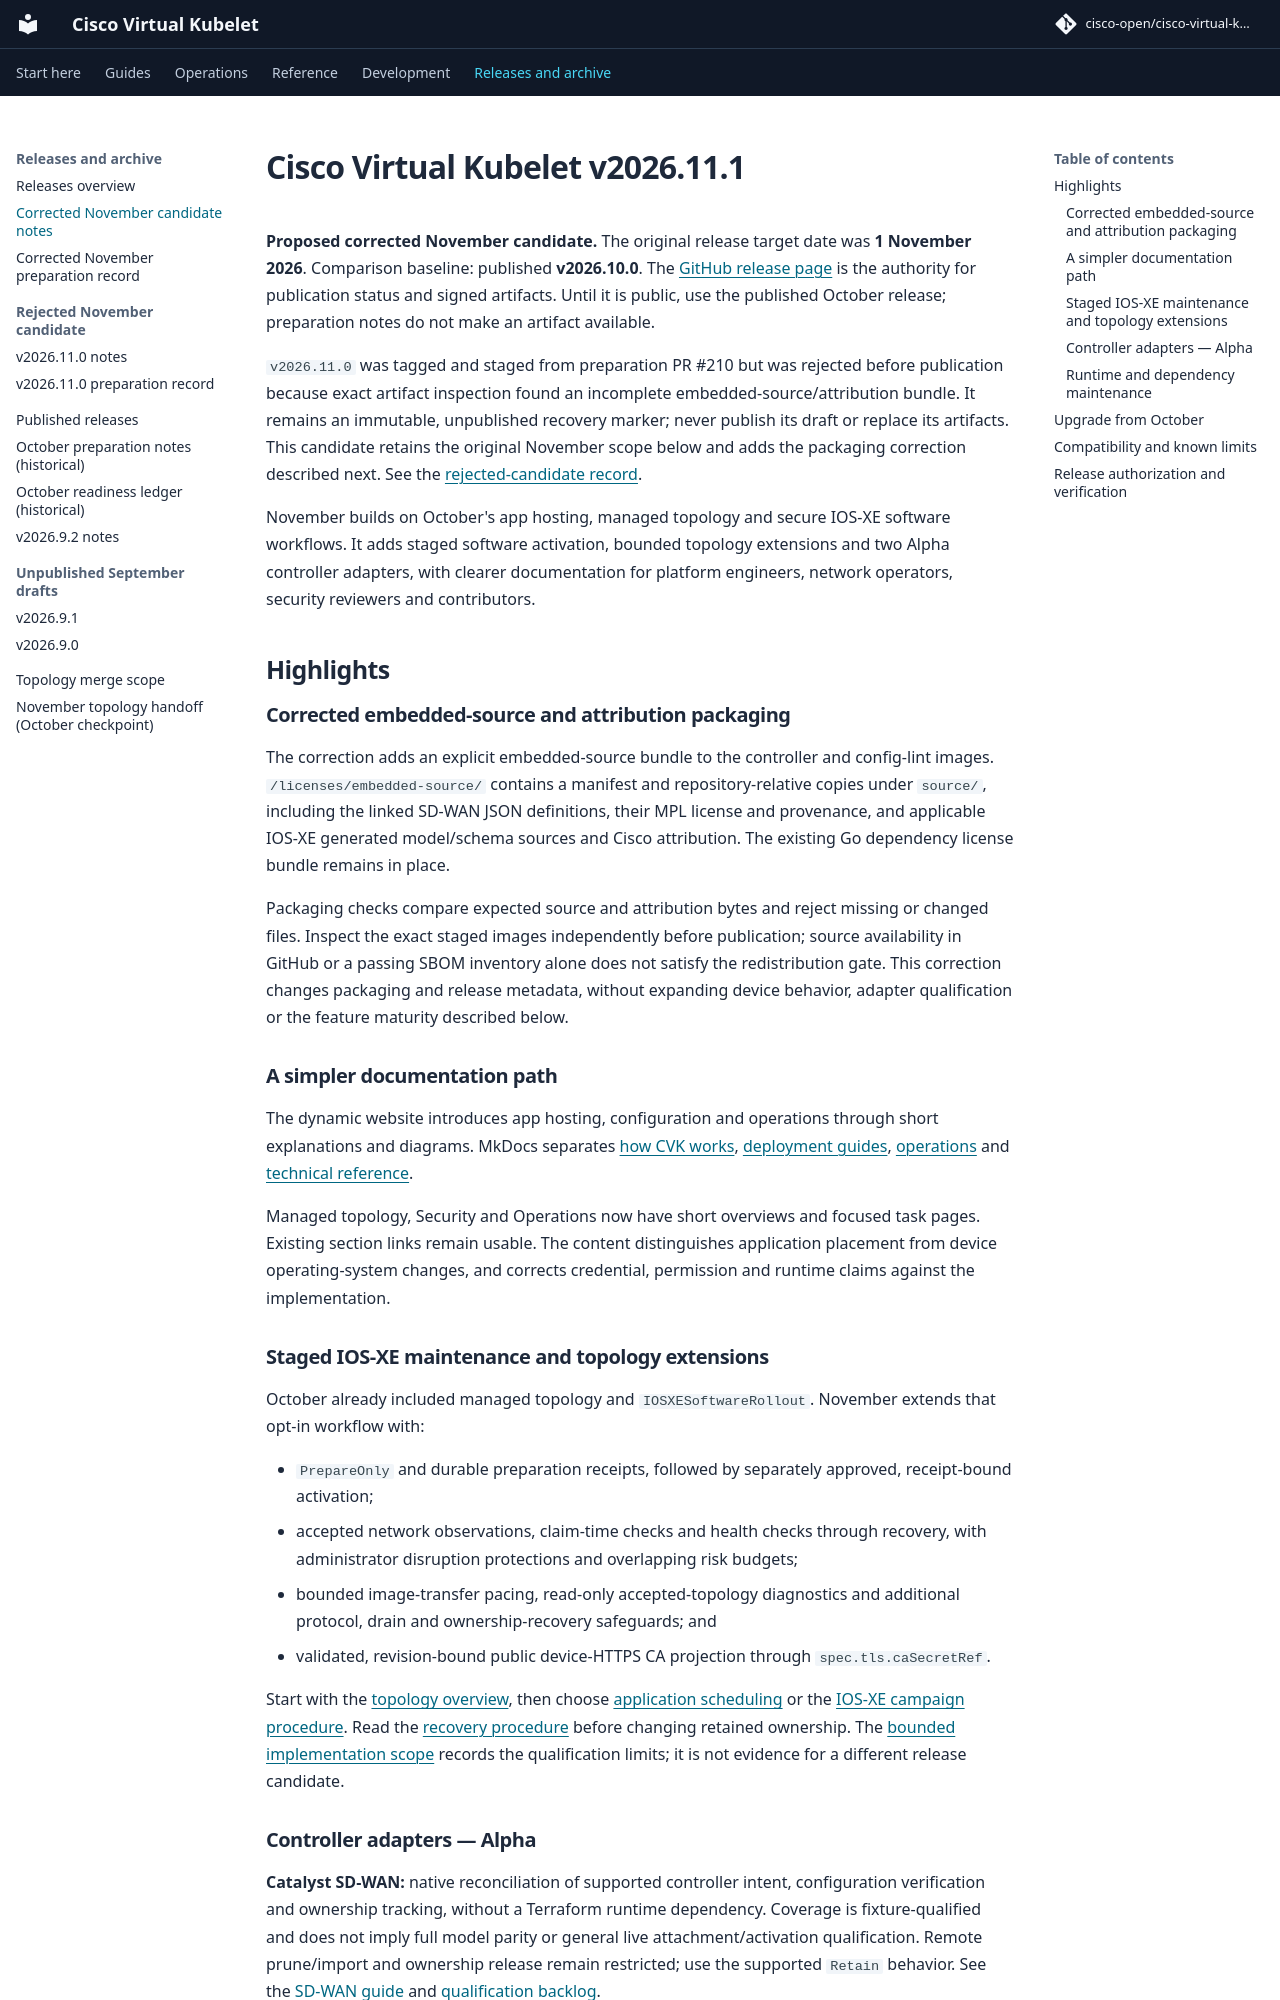

repository: cisco-open/cisco-virtual-kubelet · page: docs/releases/v2026.11.1/index.html · generator: mkdocs

# Cisco Virtual Kubelet v2026.11.1

**Proposed corrected November candidate.** The original release
target date was **1 November 2026**. Comparison baseline: published **v2026.10.0**.
The [GitHub release page](https://github.com/cisco-open/cisco-virtual-kubelet/releases/tag/v2026.11.1)
is the authority for publication status and signed artifacts. Until it is public,
use the published October release; preparation notes do not make an artifact
available.

`v2026.11.0` was tagged and staged from preparation PR #210 but was rejected
before publication because exact artifact inspection found an incomplete
embedded-source/attribution bundle. It remains an immutable, unpublished recovery
marker; never publish its draft or replace its artifacts. This candidate retains
the original November scope below and adds the packaging correction described
next. See the [rejected-candidate record](v2026.11.0-readiness.md).

November builds on October's app hosting, managed topology and secure IOS-XE
software workflows. It adds staged software activation, bounded topology
extensions and two Alpha controller adapters, with clearer documentation for
platform engineers, network operators, security reviewers and contributors.

## Highlights

### Corrected embedded-source and attribution packaging

The correction adds an explicit embedded-source bundle to the controller and
config-lint images. `/licenses/embedded-source/` contains a manifest and
repository-relative copies under `source/`, including the linked SD-WAN JSON
definitions, their MPL license and provenance, and applicable IOS-XE generated
model/schema sources and Cisco attribution. The existing Go dependency license
bundle remains in place.

Packaging checks compare expected source and attribution bytes and reject
missing or changed files. Inspect the exact staged images independently before
publication; source availability in GitHub or a passing SBOM inventory alone
does not satisfy the redistribution gate. This correction changes packaging and
release metadata, without expanding device behavior, adapter qualification or
the feature maturity described below.

### A simpler documentation path

The dynamic website introduces app hosting, configuration and operations through
short explanations and diagrams. MkDocs separates [how CVK works](../concepts.md),
[deployment guides](../guides.md), [operations](../operator-guide.md) and
[technical reference](../reference/index.md).

Managed topology, Security and Operations now have short overviews and focused
task pages. Existing section links remain usable. The content distinguishes
application placement from device operating-system changes, and corrects
credential, permission and runtime claims against the implementation.

### Staged IOS-XE maintenance and topology extensions

October already included managed topology and `IOSXESoftwareRollout`. November
extends that opt-in workflow with:

- `PrepareOnly` and durable preparation receipts, followed by separately
  approved, receipt-bound activation;
- accepted network observations, claim-time checks and health checks through
  recovery, with administrator disruption protections and overlapping risk
  budgets;
- bounded image-transfer pacing, read-only accepted-topology diagnostics and
  additional protocol, drain and ownership-recovery safeguards; and
- validated, revision-bound public device-HTTPS CA projection through
  `spec.tls.caSecretRef`.

Start with the [topology overview](../topology-awareness.md), then choose
[application scheduling](../topology-scheduling.md) or the
[IOS-XE campaign procedure](../topology-campaigns.md). Read the
[recovery procedure](../topology-recovery.md) before changing retained ownership.
The [bounded implementation scope](../topology-merge-scope.md) records the
qualification limits; it is not evidence for a different release candidate.
